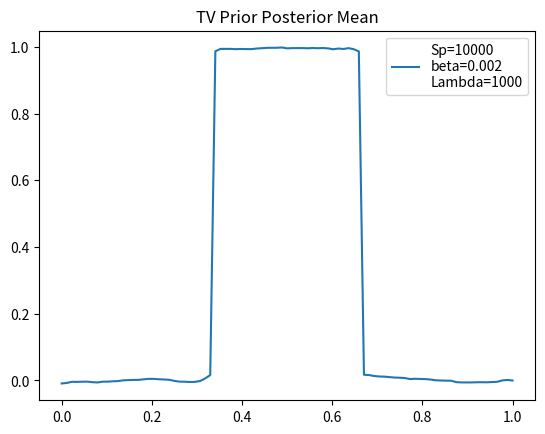

This figure's Python source:
import numpy as np
from math import e, sqrt
import matplotlib.pyplot as plt
from numpy import linalg as LA
from scipy import optimize
from scipy.optimize import minimize
import random
import time
from datetime import datetime

# y = Gu(x) + white noise
def Gu(x):
	return ((x >= 1 / 3.0) & (x < 2 / 3.0)) * 1

# Gaussian kernel is used to generate the covariance matrix
def Gaussian_Kernel(t1, t2, gamma, d):
	return gamma * e ** (- ((t1 - t2) / d)**2 / 2)
	
###########################################################################################################
class Naive_denoising(object):
	def __init__(self, dimension_of_observation, noise_variance, show_observation = False, show_figure = False, save_figure = False):
		self.dimension_of_observation = dimension_of_observation
		# White noise variance.
		self.noise_variance = noise_variance

		# noise and observations are generated by numpy arrays.
		self.x_ordinate = np.linspace(0, 1, dimension_of_observation)
		self.noise = np.random.normal(0, noise_variance, dimension_of_observation)
		self.observation = Gu(self.x_ordinate) + self.noise
		self.MAP = np.zeros(self.dimension_of_observation)
		self.Posterior_Mean = np.zeros(self.dimension_of_observation)

		self.Set_Prior()
		self.show_observation = show_observation
		self.show_figure = show_figure
		self.save_figure = save_figure

	def Set_Prior(self, prior = "TV", Lambda = 1, p = 1, gamma = 0.1, d = 0.04):
		# Lambda: parameter for TV of TG regularization term
		# p: parameter for pV norm
		# gamma and d: parameters of Gaussian kernel
		self.Prior = prior

		if (prior == "TV") or (prior == "phi_Laplace"):
			self.Lambda = Lambda
		elif (prior == "Gaussian"):
			self.gamma = gamma
			self.d = d
			self.prior_covariance = Gaussian_Kernel(self.x_ordinate[np.newaxis, :], self.x_ordinate[:, np.newaxis], self.gamma, self.d)
			self.inv_sqrt_prior_covariance = LA.inv(np.sqrt(self.prior_covariance))
		elif (prior == "TG"):
			self.Lambda = Lambda
			self.gamma = gamma
			self.d = d
			self.prior_covariance = Gaussian_Kernel(self.x_ordinate[np.newaxis, :], self.x_ordinate[:, np.newaxis], self.gamma, self.d)
			self.inv_sqrt_prior_covariance = LA.inv(np.sqrt(self.prior_covariance))
		elif (prior == "pV"):
			self.Lambda = Lambda
			self.p = p

	# Definitions of the norms and the potential function.
	def Phi(self, u): 
		return LA.norm((u - self.observation) / sqrt(self.noise_variance))**2 
	def TV_norm(self, u): 
		return self.Lambda * LA.norm(np.delete((u),0) - np.delete(u, self.dimension_of_observation - 1), 1)
	def Gaussian_norm(self, u): 
		return LA.norm(np.dot(self.inv_sqrt_prior_covariance, u)) ** 2 / 2
	def pV_norm(self, u):
		return self.Lambda * (self.dimension_of_observation - 1)**(self.p - 1) * LA.norm(np.delete((u),0) - np.delete(u, self.dimension_of_observation - 1), self.p)**self.p

	def TV_minimizer(self, u): return self.Phi(u) + self.TV_norm(u)
	def Gaussian_minimizer(self, u): return self.Phi(u) + self.Gaussian_norm(u)
	def TG_minimizer(self, u): return self.Phi(u) + self.Gaussian_norm(u) + self.TV_norm(u)
	def pV_minimizer(self, u): return self.Phi(u) + self.pV_norm(u)
	def phi_minimizer(self, u): return self.Phi(u) + self.Lambda * abs(2 - self.TV_norm(u))

	# Maximum a Posterior. Computed by optimization package(scipy).
	def Get_MAP(self): 
		input = self.observation
		if self.Prior == "TV":
			res = minimize(self.TV_minimizer, input, method = 'L-BFGS-B', tol = 1e-6)
			print("Loss:", self.Phi(res.x), self.TV_norm(res.x))
		elif self.Prior == "Gaussian":
			res = minimize(self.Gaussian_minimizer, input, method = 'L-BFGS-B', tol = 1e-6)
			print("Loss:", self.Phi(res.x), self.Gaussian_norm(res.x))
		elif self.Prior == "TG":
			res = minimize(self.TG_minimizer, input, method = 'L-BFGS-B', tol = 1e-6)
			print("Loss:", self.Phi(res.x), self.TV_norm(res.x), self.Gaussian_norm(res.x))
		elif self.Prior == "pV":
			res = minimize(self.pV_minimizer, input, method = 'L-BFGS-B', tol = 1e-6)
			print("Loss:", self.Phi(res.x), self.pV_norm(res.x))
		elif self.Prior == "phi_Laplace":
			res = minimize(self.phi_minimizer, input, method = 'L-BFGS-B', tol = 1e-6)
			print("Loss:", self.Phi(res.x), self.phi_minimizer(res.x) - self.Phi(res.x))

		self.MAP = res.x
		if res.success: print("Successfully get MAP from " + self.Prior + " prior.")
		else: print("Unsuccessfully get MAP.")

		self.Plot_MAP()
		return res.x

	def S_pCN(self, sample_size = 1000, splitting_number = 5, beta = 0.1):
		# All the samples are stored in the u_samples list, with each element being a numpy.array.
		u_samples = list()
		# Initialize the first sample u0.
		u_samples.append(self.observation)
		# u_mean is the mean of the samples.
		u_mean = np.zeros(self.dimension_of_observation)
		acc_counter = 0.0

		for i in range(sample_size):
			u_mean += u_samples[-1]
			if i % (sample_size / 10) == 0: print(str((i + 0.0) / sample_size))

			u_current = u_samples[-1]
			vj = u_current
			for j in range(splitting_number):
				random_walk = np.random.multivariate_normal(np.zeros(self.dimension_of_observation), self.prior_covariance)
				v_prop = sqrt(1 - beta ** 2) * vj + beta * random_walk 
				acceptance_rate_R = min(1, e ** (self.TV_norm(vj) - self.TV_norm(v_prop)))
				if random.uniform(0, 1) < acceptance_rate_R: vj = v_prop

			acceptance_rate_Phi = min(1, e ** (self.Phi(u_current) - self.Phi(vj)))
			if random.uniform(0, 1) < acceptance_rate_Phi: 
				u_samples.append(vj)
				acc_counter += 1
			else: 
				u_samples.append(u_current)

		print("Accept:" + str(acc_counter / sample_size))
		self.Posterior_Mean = u_mean / sample_size
		self.Plot_CM(sample_size, beta)
		return u_samples

	def pCN(self, sample_size = 1000, beta = 0.1):
		u_samples = list()
		u_samples.append(self.observation)
		u_mean = np.zeros(self.dimension_of_observation)
		acc_counter = 0.0

		for i in range(sample_size): 
			u_mean += u_samples[-1]
			if i % (sample_size / 10) == 0: print((i + 0.0) / sample_size)

			u_current = u_samples[-1]
			random_walk = np.random.multivariate_normal(np.zeros(self.dimension_of_observation), self.prior_covariance)
			u_prop = sqrt(1 - beta ** 2) * u_current + beta * random_walk
			if (self.Prior == "Gaussian"): 
				acceptance_rate_Phi = min(1, e ** (self.Phi(u_current) - self.Phi(u_prop)))
			elif (self.Prior == "TG"):
				acceptance_rate_Phi = min(1, e ** (self.TV_minimizer(u_current) - self.TV_minimizer(u_prop)))
			if random.uniform(0, 1) < acceptance_rate_Phi: 
				u_samples.append(u_prop)
				acc_counter += 1
			else: 
				u_samples.append(u_current)

		print("Accept:" + str(acc_counter / sample_size))
		self.Posterior_Mean = u_mean / sample_size 
		self.Plot_CM(sample_size, beta)
		return u_samples

	def Metropolis_Hastings(self, sample_size = 1000, beta = 0.1):
		u_samples = list()
		u_samples.append(self.observation)
		u_mean = np.zeros(self.dimension_of_observation)
		acc_counter = 0.0

		for i in range(sample_size):
			u_mean += u_samples[-1]
			if i % (sample_size / 10) == 0: print((i + 0.0) / sample_size)

			if i > 0 and i % (sample_size / 10) == 0:
				self.Posterior_Mean = u_mean / len(u_samples)
				# self.Plot_CM(len(u_samples) - 1, beta)

			u_current = u_samples[-1]
			random_walk = np.random.multivariate_normal(np.zeros(self.dimension_of_observation), 
				self.noise_variance * np.eye(self.dimension_of_observation))
			u_prop = u_current + beta * random_walk
			if (self.Prior == "TV"): 
				acceptance_rate_I = min(1, e ** (self.TV_minimizer(u_current) - self.TV_minimizer(u_prop)))
			elif (self.Prior == "Gaussian"):
				acceptance_rate_I = min(1, e ** (self.Gaussian_minimizer(u_current) - self.Gaussian_minimizer(u_prop)))
			elif (self.Prior == "TG"):
				acceptance_rate_I = min(1, e ** (self.TG_minimizer(u_current) - self.TG_minimizer(u_prop)))
			elif (self.Prior == "pV"):
				acceptance_rate_I = min(1, e ** (self.pV_minimizer(u_current) - self.pV_minimizer(u_prop)))
			elif (self.Prior == "phi_Laplace"):
				acceptance_rate_I = min(1, e ** (self.phi_minimizer(u_current) - self.phi_minimizer(u_prop)))
			if random.uniform(0, 1) < acceptance_rate_I: 
				u_samples.append(u_prop)
				acc_counter += 1
			else: 
				u_samples.append(u_current)

		print("Accept:" + str(acc_counter / sample_size))
		self.Posterior_Mean = u_mean / sample_size
		self.Plot_CM(sample_size, beta)
		return u_samples

	def Plot_observation(self):
		plt.plot(self.x_ordinate, self.observation, 'x', label = "observation")
		plt.plot(self.x_ordinate, Gu(self.x_ordinate), 'r', label = "u(t)")
		plt.legend()
		# plt.title("observation")
		if (self.show_figure): plt.show()
		if (self.save_figure): plt.savefig('Observation_'+datetime.now().strftime("_%H%M%S.%f")+'.pdf')
		plt.close('all')

	def Plot_MAP(self):
		if (self.Prior == "TV") or (self.Prior == "phi_Laplace"):
			legend_text = "Lambda = "+str(self.Lambda)
		elif (self.Prior == "Gaussian"):
			legend_text = "gamma = "+str(self.gamma)+"\nd = "+str(self.d)
		elif (self.Prior == "TG"):
			legend_text = "Lambda = "+str(self.Lambda)+"\ngamma = "+str(self.gamma)+"\nd = "+str(self.d)
		elif (self.Prior == "pV"):
			legend_text = "Lambda = "+str(self.Lambda)+"\np = "+str(self.p) 

		if (self.show_observation): plt.plot(self.x_ordinate, self.observation, 'r')
		plt.plot(self.x_ordinate, self.MAP, label = legend_text)
		plt.legend()
		plt.title(self.Prior + " Prior MAP")
		if (self.show_figure): plt.show()
		if (self.save_figure): plt.savefig('MAP_' + self.Prior + datetime.now().strftime("_%H%M%S.%f") + '.pdf')
		# plt.savefig('MAP_' + prior + time.strftime('_%Y%m%d_%H%M%S.%f') + '.pdf')
		plt.close('all')

	def Plot_CM(self, sample_size, beta):
		if (self.Prior == "TV") or (self.Prior == "phi_Laplace"): 
			legend_text = "Sp="+str(sample_size)+"\nbeta="+str(beta)+"\nLambda="+str(self.Lambda)
		elif (self.Prior == "Gaussian"):
			legend_text = "Sp="+str(sample_size)+"\nbeta="+str(beta)+"\ngamma="+str(self.gamma)+"\nd="+str(self.d)
		elif (self.Prior == "TG"):
			legend_text = "Sp="+str(sample_size)+"\nbeta="+str(beta)+"\nLambda="+str(self.Lambda)+"\ngamma="+str(self.gamma)+"\nd="+str(self.d)
		elif (self.Prior == "pV"):
			legend_text = "Sp="+str(sample_size)+"\nbeta="+str(beta)+"\nLambda="+str(self.Lambda)+"\np="+str(self.p)

		if (self.show_observation): plt.plot(self.x_ordinate, self.observation, 'r')
		plt.plot(self.x_ordinate, self.Posterior_Mean, label = legend_text)
		plt.legend()
		plt.title(self.Prior + " Prior Posterior Mean")
		if (self.show_figure): plt.show()
		if (self.save_figure): plt.savefig('CM_'+ self.Prior +datetime.now().strftime("_%H%M%S.%f")+'.pdf')
		plt.close('all')


###########################################################################################################
if __name__ == '__main__':
	"""
	Maximum A Posterior Experiments with different priors.
	"""
	Denoising_example = Naive_denoising(dimension_of_observation = 89, noise_variance = 0.02, show_observation = True, show_figure = True, save_figure = False)
	# Denoising_example.Plot_observation()
	# Denoising_example.Set_Prior(prior = "pV", Lambda = 0.4, p = 2)
	# Denoising_example.Get_MAP()
	# Denoising_example.Metropolis_Hastings(sample_size = 100000, beta = 0.3)
	# Denoising_example.Set_Prior(prior = "pV", Lambda = 2, p = 1.5)
	# Denoising_example.Get_MAP()
	# Denoising_example.Metropolis_Hastings(sample_size = 100000, beta = 0.3)
	# Denoising_example.Set_Prior(prior = "pV", Lambda = 10, p = 1)
	# Denoising_example.Get_MAP()
	# Denoising_example.Metropolis_Hastings(sample_size = 100000, beta = 0.2)


	# Denoising_example.Set_Prior(prior = "TV", Lambda = 50)
	# Denoising_example.Get_MAP()
	# Denoising_example.Set_Prior(prior = "Gaussian", gamma = 0.1, d = 0.04)
	# Denoising_example.Get_MAP()
	# Denoising_example.Set_Prior(prior = "TG", Lambda = 50, gamma = 0.1, d = 0.04)
	# Denoising_example.Get_MAP()
	# Denoising_example.Set_Prior(prior = "pV", Lambda = 50, p = 0.5)
	# Denoising_example.Get_MAP()
	# Denoising_example.Set_Prior(prior = "TV", Lambda = 40)
	# Denoising_example.Get_MAP()
	# Denoising_example.Set_Prior(prior = "TV", Lambda = 60)
	# Denoising_example.Get_MAP()



	# for d in np.linspace(0.04, 0.4, 10):
	# 	Denoising_example.Set_Prior(prior = "Gaussian", gamma = 0.1, d = d)
	# 	Denoising_example.Get_MAP()
	# Denoising_example.Set_Prior(prior = "phi_Laplace", Lambda = 10**8)
	# Denoising_example.Get_MAP()

	"""
	MCMC
	"""
	# Sample_example = Naive_denoising(dimension_of_observation = 89, noise_variance = 0.001, show_observation = False, show_figure = True, save_figure = False)
	# Sample_example.Set_Prior("TG", Lambda = 50, gamma = 1, d = 0.04)
	# Sample_example.S_pCN(sample_size = 1000, splitting_number = 5, beta = 0.1)
	# Sample_example.Set_Prior("TV", Lambda = 50)
	# Sample_example.Metropolis_Hastings(sample_size = 1000, beta = 0.01)


	Sample_example = Naive_denoising(dimension_of_observation = 89, noise_variance = 0.01, show_observation = False, show_figure = False, save_figure = False)
	# Sample_example.Set_Prior(prior = "phi_Laplace", Lambda = 1000)
	# Sample_example.Metropolis_Hastings(sample_size = 1000000, beta = 0.0005)
	Sample_example.Set_Prior(prior = "TV", Lambda = 1000)
	Sample_example.Metropolis_Hastings(sample_size = 10000, beta = 0.002)
	# Sample_example.Set_Prior(prior = "Gaussian", gamma = 0.1, d = 0.2)
	# Sample_example.pCN(sample_size = 3000000, beta = 0.05)
	# Sample_example.Set_Prior(prior = "TG", Lambda = 50, gamma = 0.1, d = 0.04)
	# Sample_example.pCN(sample_size = 2000000, beta = 0.038)
	# Sample_example.Set_Prior(prior = "TG", Lambda = 50, gamma = 0.1, d = 0.03)
	# Sample_example.pCN(sample_size = 2000000, beta = 0.035)
	# Sample_example.Set_Prior(prior = "TG", Lambda = 50, gamma = 0.1, d = 0.02)
	# Sample_example.pCN(sample_size = 2000000, beta = 0.025)
	# Sample_example.Set_Prior(prior = "TG", Lambda = 50, gamma = 0.1, d = 0.01)
	# Sample_example.pCN(sample_size = 2000000, beta = 0.015)
	# Sample_example.Set_Prior(prior = "TG", Lambda = 50, gamma = 0.1, d = 0.005)
	# Sample_example.pCN(sample_size = 2000000, beta = 0.01)


	# Sample_example.Set_Prior(prior = "pV", Lambda = 50, p = 0.5)
	# Sample_example.Metropolis_Hastings(sample_size = 5000000, beta = 0.07)
	# Sample_example.Set_Prior(prior = "pV", Lambda = 60, p = 0.5)
	# Sample_example.Metropolis_Hastings(sample_size = 5000000, beta = 0.06)
	# Sample_example.Set_Prior(prior = "pV", Lambda = 70, p = 0.5)
	# Sample_example.Metropolis_Hastings(sample_size = 5000000, beta = 0.05)
	# Sample_example.Set_Prior(prior = "pV", Lambda = 80, p = 0.5)
	# Sample_example.Metropolis_Hastings(sample_size = 5000000, beta = 0.04)
	# Sample_example.Set_Prior(prior = "pV", Lambda = 90, p = 0.5)
	# Sample_example.Metropolis_Hastings(sample_size = 5000000, beta = 0.03)
	# Sample_example.Set_Prior(prior = "pV", Lambda = 100, p = 0.5)
	# Sample_example.Metropolis_Hastings(sample_size = 5000, beta = 0.03)


	# Sample_example.Set_Prior(prior = "pV", Lambda = 50, p = 0.9)
	# Sample_example.Metropolis_Hastings(sample_size = 10000, beta = 0.035)
	# Sample_example.Set_Prior(prior = "pV", Lambda = 50, p = 0.8)
	# Sample_example.Metropolis_Hastings(sample_size = 10000, beta = 0.04)
	# Sample_example.Set_Prior(prior = "pV", Lambda = 50, p = 0.7)
	# Sample_example.Metropolis_Hastings(sample_size = 10000, beta = 0.045)
	# Sample_example.Set_Prior(prior = "pV", Lambda = 50, p = 0.6)
	# Sample_example.Metropolis_Hastings(sample_size = 10000, beta = 0.055)
	# Sample_example.Set_Prior(prior = "pV", Lambda = 50, p = 0.5)
	# Sample_example.Metropolis_Hastings(sample_size = 100000, beta = 0.07)

	"""
	prior = pV, Posterior Mean with different dimensions.
	"""
	# Sample_example = Naive_denoising(dimension_of_observation = 89, noise_variance = 0.01, show_observation = True, show_figure = False, save_figure = True)
	# Sample_example.Set_Prior(prior = "pV", Lambda = 150, p = 0.5)
	# Sample_example.Metropolis_Hastings(sample_size = 1000000, beta = 0.015)
	# Sample_example = Naive_denoising(dimension_of_observation = 177, noise_variance = 0.01, show_observation = True, show_figure = False, save_figure = True)
	# Sample_example.Set_Prior(prior = "pV", Lambda = 220, p = 0.5)
	# Sample_example.Metropolis_Hastings(sample_size = 2000000, beta = 0.009)
	# Sample_example = Naive_denoising(dimension_of_observation = 353, noise_variance = 0.01, show_observation = True, show_figure = False, save_figure = True)
	# Sample_example.Set_Prior(prior = "pV", Lambda = 500, p = 0.5)
	# Sample_example.Metropolis_Hastings(sample_size = 8000000, beta = 0.003)

	
	
